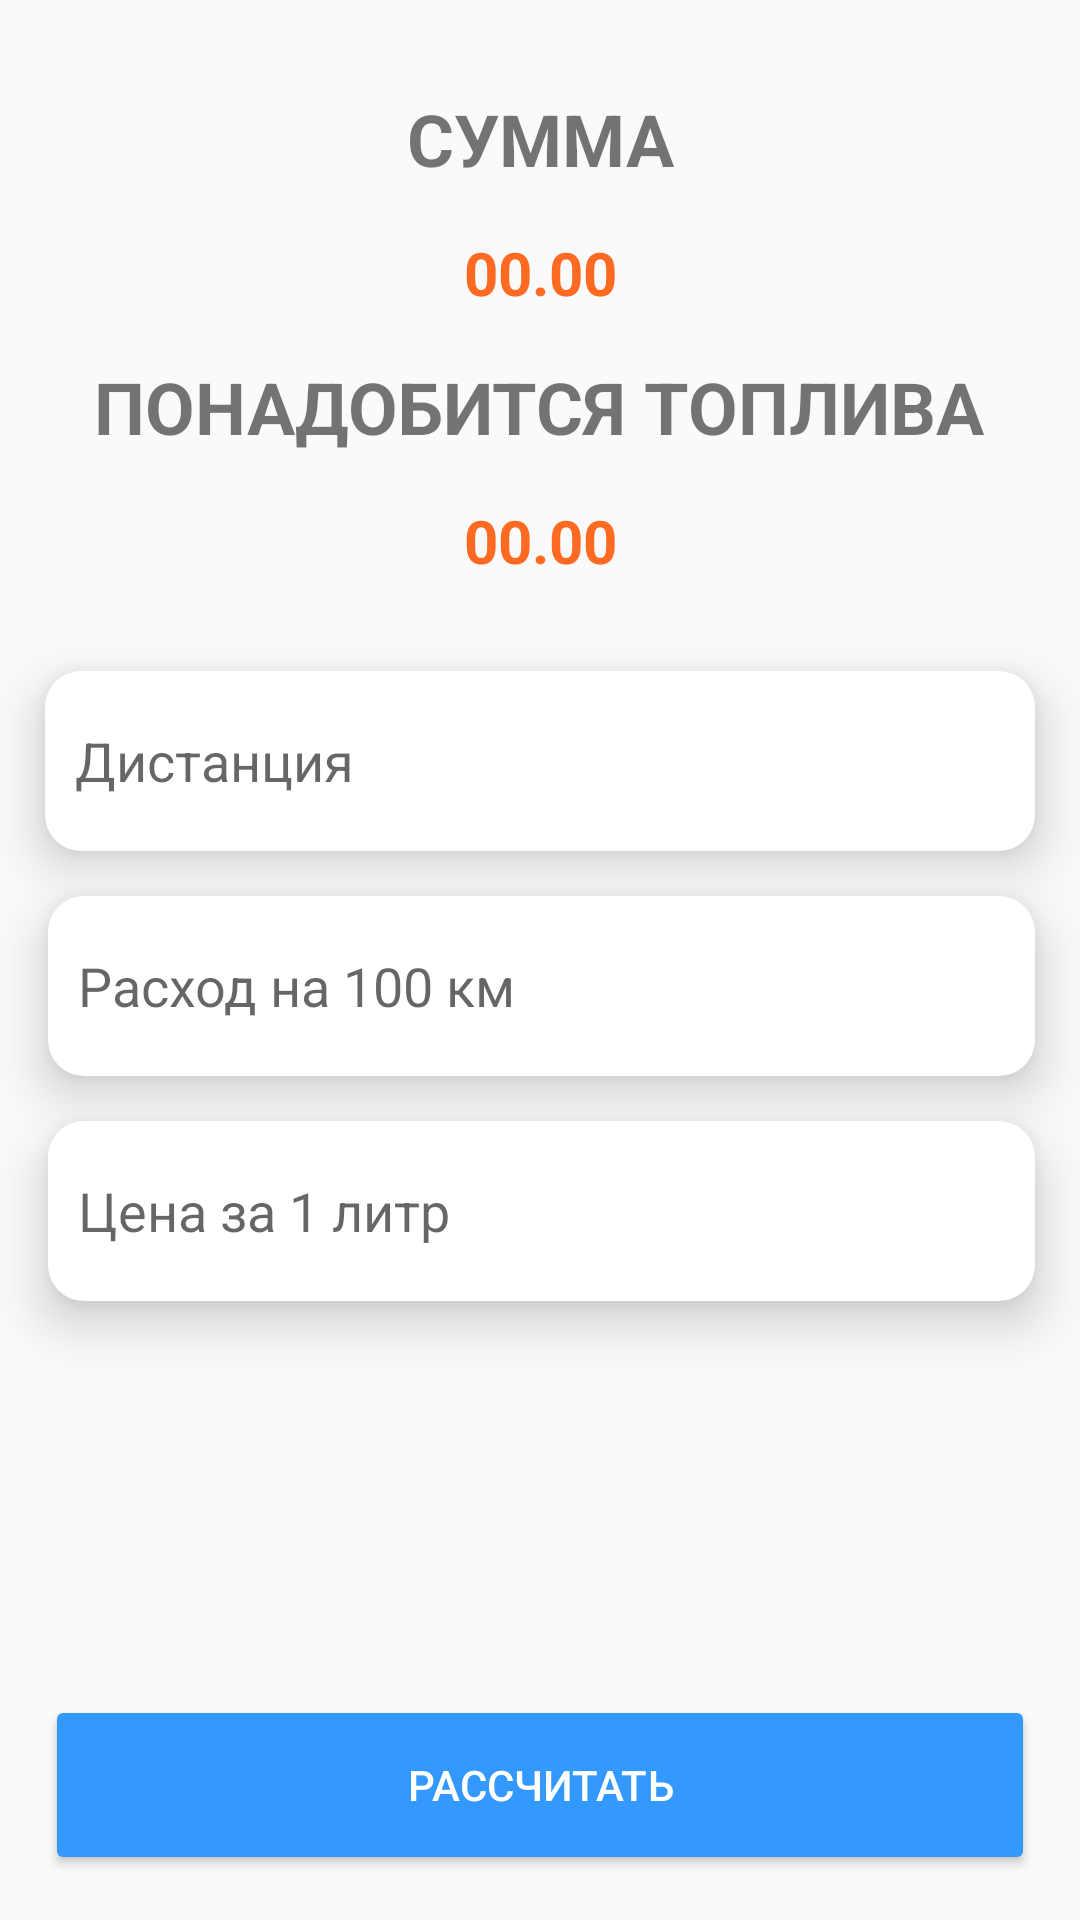

Android layout source for this screen:
<!-- AndroidManifest.xml: application theme Theme.FuelManager -->
<!-- res/layout/fragment_travel_cost.xml -->
<?xml version="1.0" encoding="utf-8"?>
<androidx.constraintlayout.widget.ConstraintLayout xmlns:android="http://schemas.android.com/apk/res/android"
    xmlns:app="http://schemas.android.com/apk/res-auto"
    xmlns:tools="http://schemas.android.com/tools"
    android:layout_width="match_parent"
    android:layout_height="match_parent"
    tools:context=".fragments.TravelCostFragment">

    <TextView
        android:id="@+id/text_sum_of_fuel"
        android:layout_width="wrap_content"
        android:layout_height="wrap_content"
        android:layout_marginTop="30dp"
        android:text="@string/sum_of_fuel"
        android:textAllCaps="true"
        android:textSize="24sp"
        android:textStyle="bold"
        app:layout_constraintEnd_toEndOf="parent"
        app:layout_constraintStart_toStartOf="parent"
        app:layout_constraintTop_toTopOf="parent" />

    <TextView
        android:id="@+id/sum_money"
        android:layout_width="wrap_content"
        android:layout_height="wrap_content"
        android:layout_marginTop="15dp"
        android:text="00.00"
        android:textColor="@color/yellow"
        android:textSize="20sp"
        android:textStyle="bold"
        app:layout_constraintEnd_toEndOf="parent"
        app:layout_constraintStart_toStartOf="parent"
        app:layout_constraintTop_toBottomOf="@+id/text_sum_of_fuel" />

    <TextView
        android:id="@+id/text_sum_fof_fuel"
        android:layout_width="wrap_content"
        android:layout_height="wrap_content"
        android:layout_marginTop="15dp"
        android:text="@string/used_up_fuel"
        android:textAllCaps="true"
        android:textSize="24sp"
        android:textStyle="bold"
        app:layout_constraintEnd_toEndOf="parent"
        app:layout_constraintHorizontal_bias="0.497"
        app:layout_constraintStart_toStartOf="parent"
        app:layout_constraintTop_toBottomOf="@+id/sum_money" />

    <TextView
        android:id="@+id/sum_used_up"
        android:layout_width="wrap_content"
        android:layout_height="wrap_content"
        android:layout_marginTop="15dp"
        android:text="00.00"
        android:textColor="@color/yellow"
        android:textSize="20sp"
        android:textStyle="bold"
        app:layout_constraintEnd_toEndOf="parent"
        app:layout_constraintStart_toStartOf="parent"
        app:layout_constraintTop_toBottomOf="@+id/text_sum_fof_fuel" />

    <EditText
        android:id="@+id/distance"
        android:layout_width="match_parent"
        android:layout_height="wrap_content"
        android:layout_marginStart="15dp"
        android:layout_marginTop="30dp"
        android:layout_marginEnd="15dp"
        android:background="@drawable/custom_edit_text"
        android:elevation="10dp"
        android:hint="@string/distance"
        android:inputType="number"
        android:maxLength="10"
        android:padding="10dp"
        app:layout_constraintEnd_toEndOf="parent"
        app:layout_constraintStart_toStartOf="parent"
        app:layout_constraintTop_toBottomOf="@+id/sum_used_up" />

    <EditText
        android:id="@+id/consumption"
        android:layout_width="match_parent"
        android:layout_height="wrap_content"
        android:layout_marginStart="16dp"
        android:layout_marginTop="15dp"
        android:layout_marginEnd="15dp"
        android:background="@drawable/custom_edit_text"
        android:elevation="10dp"
        android:hint="@string/fuel_consumption_per_100_km"
        android:inputType="numberDecimal"
        android:maxLength="4"
        android:padding="10dp"
        app:layout_constraintEnd_toEndOf="parent"
        app:layout_constraintStart_toStartOf="parent"
        app:layout_constraintTop_toBottomOf="@+id/distance" />

    <EditText
        android:id="@+id/price"
        android:layout_width="match_parent"
        android:layout_height="wrap_content"
        android:layout_marginStart="16dp"
        android:layout_marginTop="15dp"
        android:layout_marginEnd="15dp"
        android:background="@drawable/custom_edit_text"
        android:elevation="10dp"
        android:hint="@string/fuel_price"
        android:inputType="numberDecimal"
        android:maxLength="5"
        android:padding="10dp"
        app:layout_constraintEnd_toEndOf="parent"
        app:layout_constraintStart_toStartOf="parent"
        app:layout_constraintTop_toBottomOf="@+id/consumption" />

    <Button
        android:id="@+id/calculate"
        android:layout_width="0dp"
        android:layout_height="60dp"
        android:layout_marginStart="15dp"
        android:layout_marginEnd="15dp"
        android:layout_marginBottom="15dp"
        android:backgroundTint="@color/blue"
        android:text="@string/calculate"
        android:textColor="@color/white"
        app:layout_constraintBottom_toBottomOf="parent"
        app:layout_constraintEnd_toEndOf="parent"
        app:layout_constraintStart_toStartOf="parent" />

</androidx.constraintlayout.widget.ConstraintLayout>
<!-- resources referenced by this layout -->
<resources>
  <color name="blue">#3399FF</color>
  <color name="white">#FFFFFFFF</color>
  <color name="yellow">#FF6A23</color>
  <!-- drawable custom_edit_text (drawable) -->
  <?xml version="1.0" encoding="utf-8"?>
  <shape xmlns:android="http://schemas.android.com/apk/res/android">
      <corners android:radius="12dp"/>
      <solid android:color="@color/white"/>
      <size android:height="60dp"/>
  </shape>
  <string name="calculate">Рассчитать</string>
  <string name="distance">Дистанция</string>
  <string name="fuel_consumption_per_100_km">Расход на 100 км</string>
  <string name="fuel_price">Цена за 1 литр</string>
  <string name="sum_of_fuel">Сумма</string>
  <string name="used_up_fuel">Понадобится топлива</string>
  <style name="Theme.FuelManager" parent="Theme.AppCompat.Light.NoActionBar">
          
          <item name="colorPrimary">@color/purple_500</item>
          <item name="colorPrimaryVariant">@color/purple_700</item>
          <item name="colorOnPrimary">@color/white</item>
          
          <item name="colorSecondary">@color/teal_200</item>
          <item name="colorSecondaryVariant">@color/teal_700</item>
          <item name="colorOnSecondary">@color/black</item>
          
          <item name="android:statusBarColor" tools:targetApi="l">?attr/colorPrimaryVariant</item>
          
      </style>
  <color name="purple_500">#FF6200EE</color>
  <color name="purple_700">#115CA6</color>
  <color name="teal_200">#1E5945</color>
  <color name="teal_700">#FF018786</color>
  <color name="black">#FF000000</color>
</resources>
